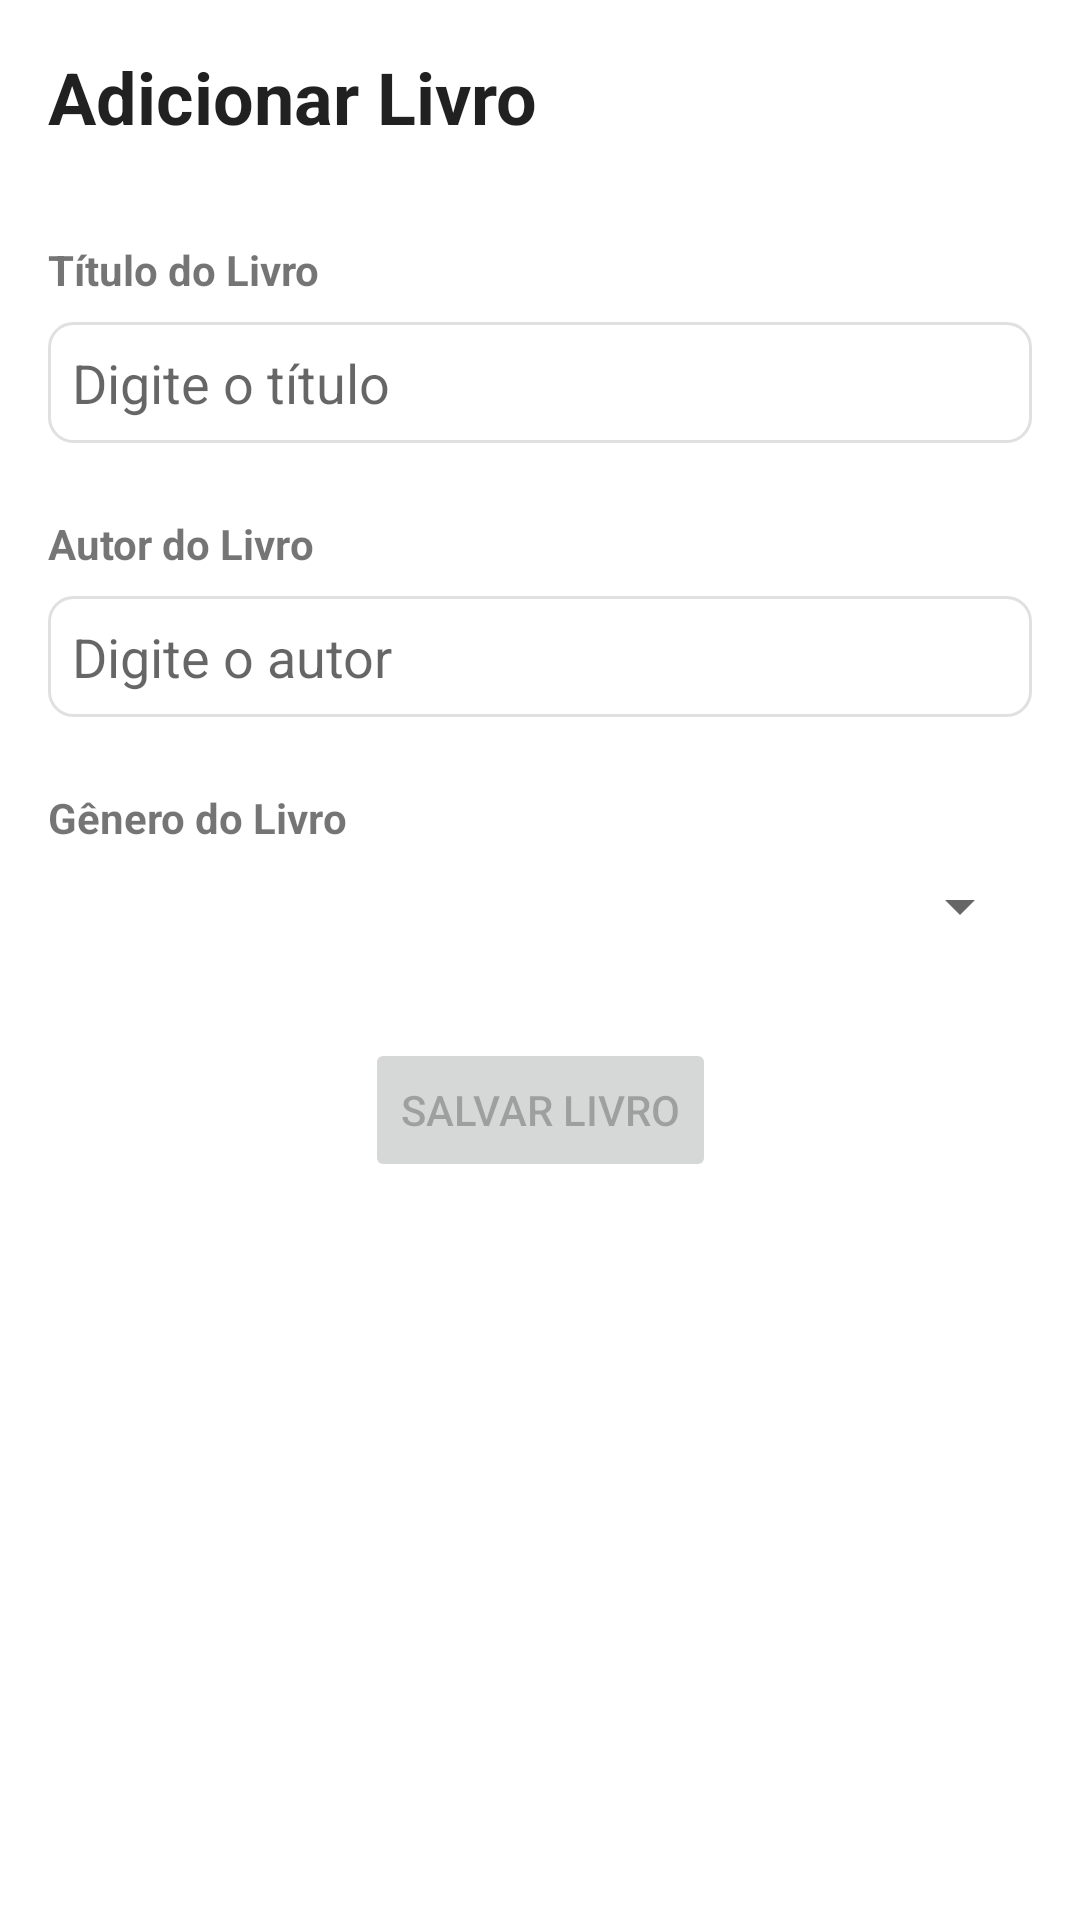

Android layout source for this screen:
<!-- AndroidManifest.xml: application theme Theme.MyBooks.NoActionBar -->
<!-- res/layout/fragment_add_book.xml -->
<?xml version="1.0" encoding="utf-8"?>
<ScrollView xmlns:android="http://schemas.android.com/apk/res/android"
    android:id="@+id/scroll_add_book"
    android:layout_width="match_parent"
    android:layout_height="match_parent"
    android:padding="16dp">

    <androidx.constraintlayout.widget.ConstraintLayout xmlns:app="http://schemas.android.com/apk/res-auto"
        android:layout_width="match_parent"
        android:layout_height="wrap_content">

        
        <TextView
            android:id="@+id/tvAddBookTitle"
            android:layout_width="0dp"
            android:layout_height="wrap_content"
            android:text="@string/add_book"
            android:textAppearance="?attr/textAppearanceHeadline5"
            android:textStyle="bold"
            app:layout_constraintEnd_toEndOf="parent"
            app:layout_constraintStart_toStartOf="parent"
            app:layout_constraintTop_toTopOf="parent" />

        
        <TextView
            android:id="@+id/tvLabelTitle"
            android:layout_width="wrap_content"
            android:layout_height="wrap_content"
            android:layout_marginTop="32dp"
            android:text="@string/title_add_book"
            android:textStyle="bold"
            app:layout_constraintStart_toStartOf="parent"
            app:layout_constraintTop_toBottomOf="@id/tvAddBookTitle" />

        
        <EditText
            android:id="@+id/etTitle"
            android:layout_width="0dp"
            android:layout_height="wrap_content"
            android:layout_marginTop="8dp"
            android:background="@drawable/bg_edit_text_rounded"
            android:hint="@string/hint_add_book"
            android:imeOptions="actionNext"
            android:nextFocusDown="@id/etAuthor"
            android:padding="8dp"
            app:layout_constraintEnd_toEndOf="parent"
            app:layout_constraintStart_toStartOf="parent"
            app:layout_constraintTop_toBottomOf="@id/tvLabelTitle" />

        
        <TextView
            android:id="@+id/tvLabelAuthor"
            android:layout_width="wrap_content"
            android:layout_height="wrap_content"
            android:layout_marginTop="24dp"
            android:text="@string/author_add_book"
            android:textStyle="bold"
            app:layout_constraintStart_toStartOf="parent"
            app:layout_constraintTop_toBottomOf="@id/etTitle" />

        
        <EditText
            android:id="@+id/etAuthor"
            android:layout_width="0dp"
            android:layout_height="wrap_content"
            android:layout_marginTop="8dp"
            android:background="@drawable/bg_edit_text_rounded"
            android:hint="@string/hint_author_add_book"
            android:imeOptions="actionNext"
            android:nextFocusDown="@id/spinnerGenre"
            android:padding="8dp"
            app:layout_constraintEnd_toEndOf="parent"
            app:layout_constraintStart_toStartOf="parent"
            app:layout_constraintTop_toBottomOf="@id/tvLabelAuthor" />

        
        <TextView
            android:id="@+id/tvLabelGenre"
            android:layout_width="wrap_content"
            android:layout_height="wrap_content"
            android:layout_marginTop="24dp"
            android:text="@string/genre_add_book"
            android:textStyle="bold"
            app:layout_constraintStart_toStartOf="parent"
            app:layout_constraintTop_toBottomOf="@id/etAuthor" />

        
        <Spinner
            android:id="@+id/spinnerGenre"
            android:layout_width="0dp"
            android:layout_height="wrap_content"
            android:layout_marginTop="8dp"
            app:layout_constraintEnd_toEndOf="parent"
            app:layout_constraintStart_toStartOf="parent"
            app:layout_constraintTop_toBottomOf="@id/tvLabelGenre" />

        
        <Button
            android:id="@+id/btnSave"
            android:layout_width="wrap_content"
            android:layout_height="wrap_content"
            android:layout_marginTop="32dp"
            android:enabled="false"
            android:text="@string/btn_add_book"
            app:layout_constraintEnd_toEndOf="parent"
            app:layout_constraintStart_toStartOf="parent"
            app:layout_constraintTop_toBottomOf="@id/spinnerGenre" />

    </androidx.constraintlayout.widget.ConstraintLayout>
</ScrollView>
<!-- resources referenced by this layout -->
<resources>
  <!-- drawable bg_edit_text_rounded (drawable) -->
  <?xml version="1.0" encoding="utf-8"?>
  <shape xmlns:android="http://schemas.android.com/apk/res/android" android:shape="rectangle">
      <solid android:color="@android:color/white"/>
      <corners android:radius="8dp"/>
      <stroke android:width="1dp" android:color="@color/gray_300"/>
  </shape>
  <string name="add_book">Adicionar Livro</string>
  <string name="author_add_book">Autor do Livro</string>
  <string name="btn_add_book">Salvar Livro</string>
  <string name="genre_add_book">Gênero do Livro</string>
  <string name="hint_add_book">Digite o título</string>
  <string name="hint_author_add_book">Digite o autor</string>
  <string name="title_add_book">Título do Livro</string>
  <style name="Theme.MyBooks.NoActionBar" parent="Theme.MaterialComponents.Light.NoActionBar">
          
      </style>
  <color name="gray_300">#E0E0E0</color>
</resources>
